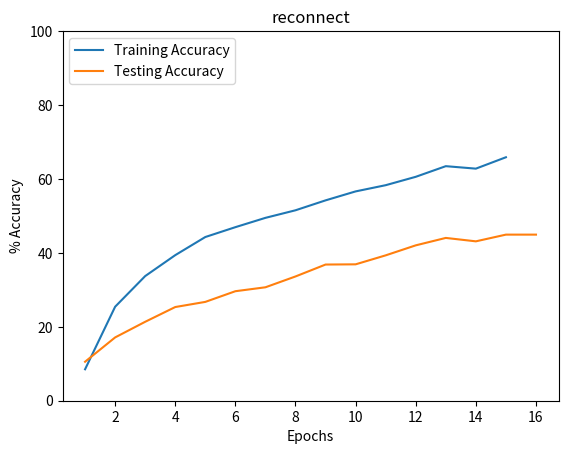

Reproduce this figure in Python.
import matplotlib.pyplot as plt

Training_LMU_spike = [0.13651375, 0.44336128, 0.6490297, 0.7212555, 0.7708182, 0.7943126, 0.8062857, 0.8147967, 0.8191053, 0.8272595, 0.82877415, 0.83468854, 0.83611214, 0.8343735, 0.83719784]
Testing_LMU_spike =  [15.754730999469757, 28.87858748435974, 33.210280537605286, 36.651021242141724, 36.796969175338745, 38.58173191547394, 40.92929661273956, 40.06791710853577, 38.89365792274475, 40.75377881526947, 41.6542649269104, 41.72390103340149, 42.89434552192688, 40.75568616390228, 39.009082317352295, 39.009082317352295]

Training_LMU = [0.8258473, 0.90305364, 0.91439277, 0.9212031, 0.92797166, 0.9311073, 0.9307884, 0.9370558, 0.94197565, 0.94339544, 0.9433347, 0.9455896, 0.9494351, 0.95129526, 0.9543208]
Testing_LMU =  [87.66884207725525, 89.38015103340149, 89.34962749481201, 89.98779058456421, 89.0997052192688, 89.83516693115234, 88.80971670150757, 90.39892554283142, 88.80780935287476, 90.24152755737305, 90.53246974945068, 90.19383192062378, 90.61068892478943, 90.0574266910553, 90.15377163887024, 90.15377163887024]

Training_SNN = [0.65374076, 0.8242567, 0.82299256, 0.82899433, 0.8737587, 0.88673013, 0.8881727, 0.87918717, 0.8643745, 0.8757896, 0.89945865, 0.9100955, 0.91205055, 0.916511, 0.9091237]
Testing_SNN =  [80.4697036743164, 80.67097663879395, 82.14667439460754, 85.20776033401489, 84.85099673271179, 85.67517399787903, 83.79311561584473, 85.26308536529541, 84.33302640914917, 86.10443472862244, 87.00110912322998, 87.98363208770752, 87.31398582458496, 87.89396286010742, 86.40491366386414, 86.40491366386414]

Training_1_deep =  [[0.563058], [0.7937697], [0.825798], [0.83527696], [0.85147136], [0.8294309], [0.8598723], [0.87473804], [0.87515944], [0.8777598], [0.8748216], [0.8715037], [0.8650313], [0.86545646], [0.8765147], [0.87861395], [0.89252687], [0.87581617], [0.8550132], [0.87026995]]
Testing_1_deep =  [72.26133346557617, 77.00320482254028, 78.39495539665222, 80.82073926925659, 75.19650459289551, 82.16670751571655, 81.40453100204468, 81.26144409179688, 80.53361773490906, 78.84615659713745, 79.24965620040894, 79.11324501037598, 78.00480723381042, 79.81913685798645, 79.7256588935852, 79.73805665969849, 77.83024311065674, 76.26011371612549, 78.0353307723999, 79.38033938407898, 79.38033938407898]

Training_2_deep = [[0.3779724], [0.7210201], [0.7886715], [0.8007205], [0.81156236], [0.81317574], [0.792293], [0.78229773], [0.7751799], [0.7490168], [0.83113533], [0.8480055], [0.85073495], [0.85549915], [0.8559888], [0.8555029], [0.85388577], [0.852819], [0.8512664], [0.8536542]]
Testing_2_deep =  [59.82238054275513, 73.02445769309998, 75.01431107521057, 75.15453100204468, 73.9898145198822, 71.30647301673889, 72.86515831947327, 70.4708456993103, 70.26385068893433, 72.69154191017151, 72.85275459289551, 70.559561252594, 68.59356164932251, 68.39991807937622, 67.70547032356262, 67.32867956161499, 66.90705418586731, 66.1582350730896, 65.24248123168945, 64.77029919624329, 64.77029919624329]

Training_3_deep =  [[0.2242962], [0.6548682], [0.74195975], [0.74666315], [0.7513514], [0.7449359], [0.73601115], [0.7335778], [0.7248087], [0.698376], [0.5618433], [0.72870356], [0.7978924], [0.800246], [0.80274385], [0.80128616], [0.8031311], [0.8018138], [0.8011343], [0.79939944]]
Testing_3_deep = [49.151021242141724, 69.17162537574768, 70.1703667640686, 68.52392554283142, 68.68227124214172, 66.40338897705078, 67.92200803756714, 67.57478713989258, 66.71722531318665, 63.31177353858948, 32.12282657623291, 76.0111391544342, 76.58730149269104, 76.55200958251953, 76.12560987472534, 75.95199942588806, 75.47408938407898, 75.36439299583435, 74.78823065757751, 74.20921325683594, 74.20921325683594]

Training_1_reconnect = [[0.085053], [0.25431624], [0.33724716], [0.39387453], [0.44292092], [0.46957755], [0.49478027], [0.5152644], [0.54209566], [0.5663417], [0.5831397], [0.6058256], [0.6346081], [0.62791926], [0.65874785]]
Testing_1_reconnect =  [10.550213605165482, 17.126449942588806, 21.35893553495407, 25.34722089767456, 26.739928126335144, 29.62835729122162, 30.691009759902954, 33.62045884132385, 36.84466481208801, 36.90285384654999, 39.331501722335815, 42.03773736953735, 44.04761791229248, 43.12328398227692, 44.939520955085754,
44.939520955085754]

#Recurrent 1 out
#Training [[0.6754711], [0.82134116], [0.847671], [0.8463564], [0.8588564], [0.8717287], [0.86774313], [0.8683739], [0.8677394], [0.8731535], [0.8794263], [0.87919456], [0.8803495], [0.87722266], [0.88474166]]
#Testing [76.48841738700867, 80.75096607208252, 80.59749007225037, 83.11969041824341, 82.45753049850464, 82.64864683151245, 82.86486268043518, 82.33687281608582, 82.44208693504333, 83.95270109176636, 82.04054236412048, 85.21139025688171, 82.97587037086487, 83.59459638595581, 84.26158428192139, 84.26158428192139]


def make_plot(train_data, test_data, title):
    train_data = [x[0] for x in train_data]
    train_data = [i * 100 for i in train_data]
    plt.plot(range(1,len(train_data)+1), train_data, label="Training Accuracy")
    plt.plot(range(1,len(test_data)+1), test_data, label="Testing Accuracy")
    plt.xlabel("Epochs")
    plt.ylabel("% Accuracy")
    plt.title(title)
    plt.legend(loc="upper left")
    x1,x2,y1,y2 = plt.axis()
    plt.axis((x1,x2,0,100))
    plt.show()


#make_plot(Training_LMU_spike, Testing_LMU_spike, "Spiking LMU")
#make_plot(Training_LMU, Testing_LMU, "Regular LMU")
#make_plot(Training_SNN, Testing_SNN, "EnsembleArray")
#make_plot(Training_1_deep, Testing_1_deep, '1 Deep ensembleArray')
#make_plot(Training_2_deep, Testing_2_deep, '2 Deep ensembleArray')
#make_plot(Training_3_deep, Testing_3_deep, '3 Deep ensembleArray')
make_plot(Training_1_reconnect, Testing_1_reconnect, 'reconnect')
